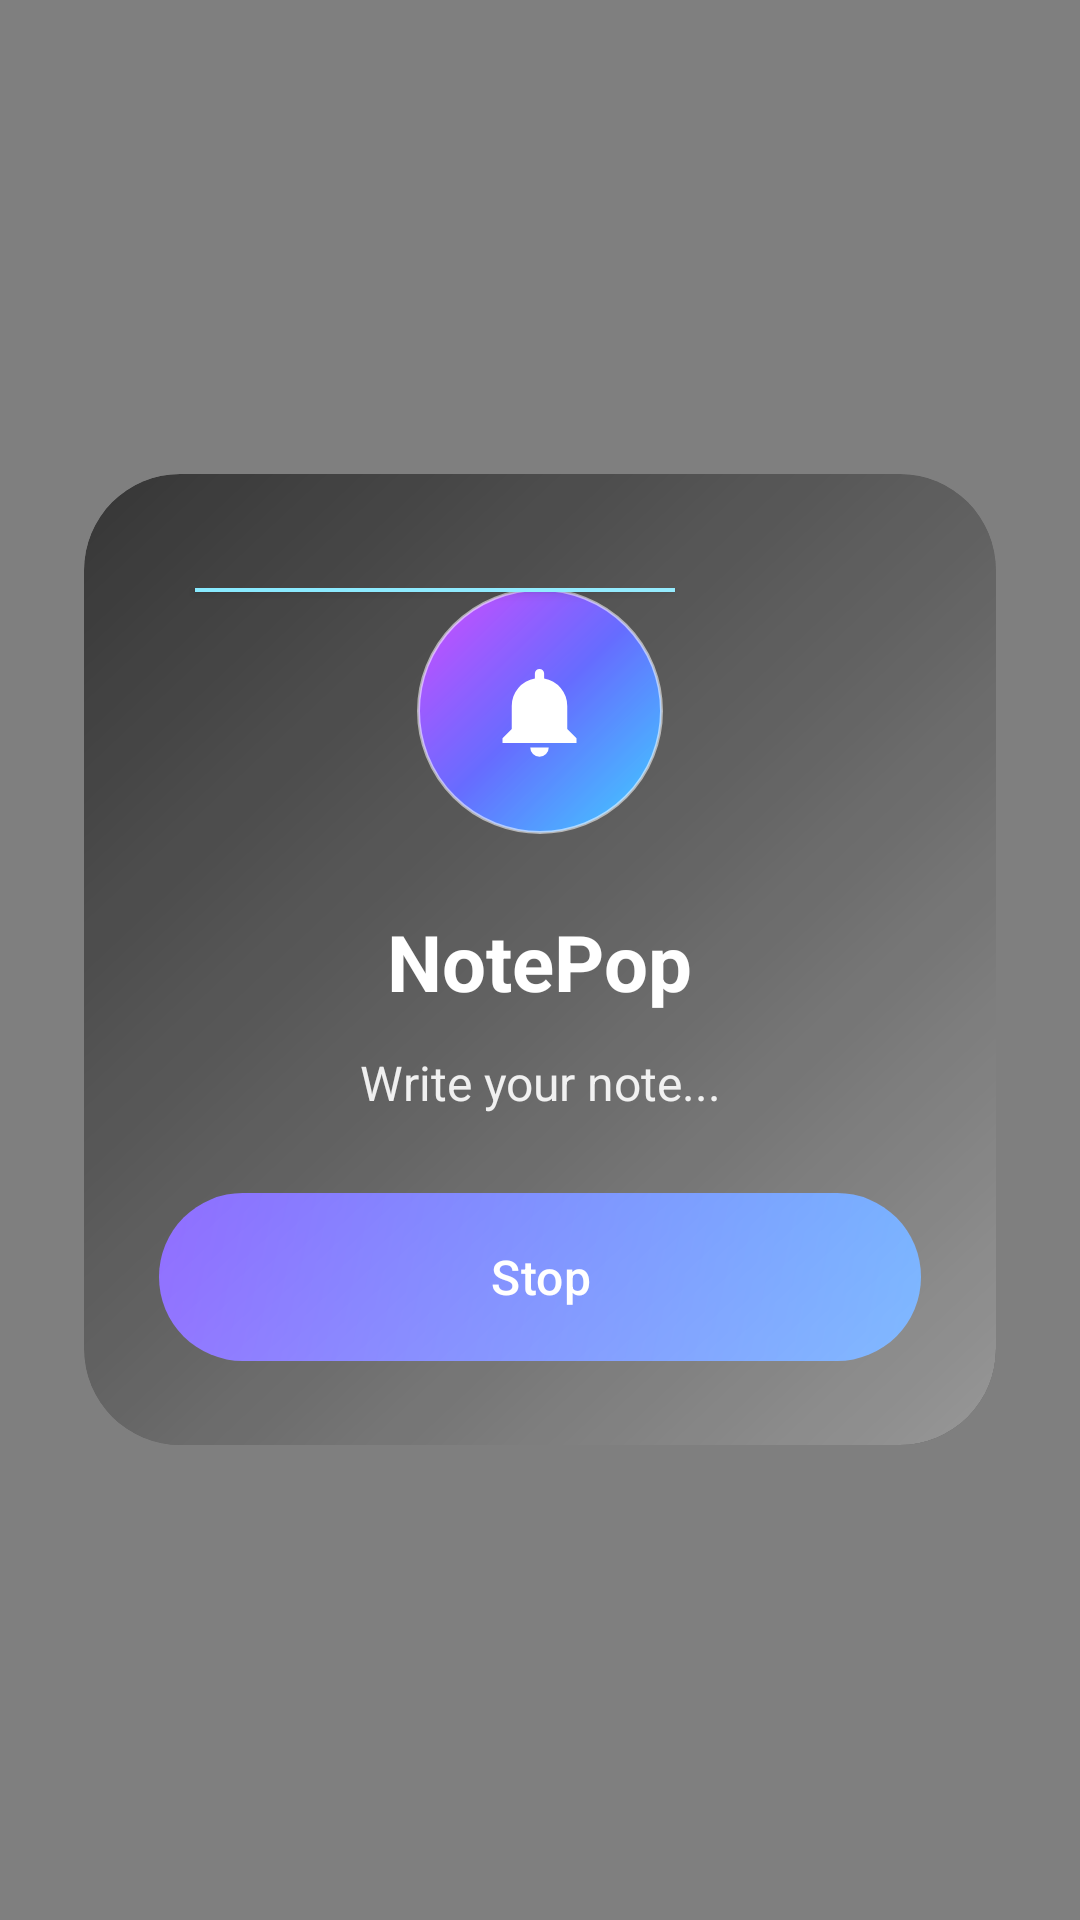

Layout XML and referenced resources for this Android screen:
<!-- AndroidManifest.xml: activity theme Theme.NotePop.FullScreen -->
<!-- res/layout/activity_alarm_popup.xml -->
<?xml version="1.0" encoding="utf-8"?>
<FrameLayout xmlns:android="http://schemas.android.com/apk/res/android"
    xmlns:app="http://schemas.android.com/apk/res-auto"
    android:layout_width="match_parent"
    android:layout_height="match_parent"
    android:background="@color/scrim"
    android:clickable="true"
    android:focusable="true">

    
    <FrameLayout
        android:id="@+id/glassPopup"
        android:layout_width="match_parent"
        android:layout_height="wrap_content"
        android:layout_gravity="center"
        android:layout_margin="20dp"
        android:animateLayoutChanges="true"
        android:clipToPadding="false"
        android:padding="8dp">

        <FrameLayout
            android:layout_width="match_parent"
            android:layout_height="wrap_content"
            android:background="@drawable/glass_popup_bg"
            android:clipToOutline="true"
            android:foreground="@drawable/glass_reflection"
            android:outlineProvider="background"
            android:paddingStart="25dp"
            android:paddingTop="38dp"
            android:paddingEnd="25dp"
            android:paddingBottom="28dp">

            
            <View
                android:layout_width="160dp"
                android:layout_height="2dp"
                android:layout_gravity="top|start"
                android:layout_marginStart="12dp"
                android:layout_marginTop="-1dp"
                android:background="#7CE8FF"
                android:elevation="2dp" />

            <LinearLayout
                android:layout_width="match_parent"
                android:layout_height="wrap_content"
                android:gravity="center_horizontal"
                android:orientation="vertical">

                <FrameLayout
                    android:layout_width="82dp"
                    android:layout_height="82dp"
                    android:layout_marginBottom="25dp"
                    android:background="@drawable/icon_circle_bg"
                    android:elevation="4dp">

                    <ImageView
                        android:layout_width="37dp"
                        android:layout_height="37dp"
                        android:layout_gravity="center"
                        android:contentDescription="@string/alarm_sound"
                        android:src="@drawable/ic_notification_bell" />
                </FrameLayout>

                <TextView
                    android:id="@+id/tvTitle"
                    android:layout_width="wrap_content"
                    android:layout_height="wrap_content"
                    android:layout_marginBottom="12dp"
                    android:text="@string/app_name"
                    android:textColor="#FFFFFF"
                    android:textSize="26sp"
                    android:textStyle="bold" />

                <TextView
                    android:id="@+id/tvMessage"
                    android:layout_width="wrap_content"
                    android:layout_height="wrap_content"
                    android:layout_marginBottom="26dp"
                    android:gravity="center"
                    android:lineSpacingExtra="4dp"
                    android:text="@string/note_hint"
                    android:textColor="#E6FFFFFF"
                    android:textSize="16sp" />

                <com.google.android.material.button.MaterialButton
                    android:id="@+id/btnStop"
                    android:layout_width="match_parent"
                    android:layout_height="56dp"
                    android:background="@drawable/btn_open_bg"
                    android:text="@string/stop_alarm"
                    android:textAllCaps="false"
                    android:textColor="@color/on_accent"
                    android:textSize="16sp"
                    app:backgroundTint="@null" />
            </LinearLayout>
        </FrameLayout>
    </FrameLayout>
</FrameLayout>
<!-- resources referenced by this layout -->
<resources>
  <color name="on_accent">#FFFFFF</color>
  <color name="scrim">#80000000</color>
  <!-- drawable btn_open_bg (drawable) -->
  <?xml version="1.0" encoding="utf-8"?>
  <shape xmlns:android="http://schemas.android.com/apk/res/android"
      android:shape="rectangle">
      <gradient
          android:angle="135"
          android:endColor="#7043FF"
          android:startColor="#167DFF"
          android:type="linear" />
      <corners android:radius="30dp" />
  </shape>
  <!-- drawable glass_popup_bg (drawable) -->
  <?xml version="1.0" encoding="utf-8"?>
  <shape xmlns:android="http://schemas.android.com/apk/res/android"
      android:shape="rectangle">
      <solid android:color="#CC1A1A1A" />
      <corners android:radius="32dp" />
  </shape>
  <!-- drawable glass_reflection (drawable) -->
  <?xml version="1.0" encoding="utf-8"?>
  <shape xmlns:android="http://schemas.android.com/apk/res/android"
      android:shape="rectangle">
      <gradient
          android:angle="135"
          android:centerColor="#40FFFFFF"
          android:endColor="#0AFFFFFF"
          android:startColor="#80FFFFFF"
          android:type="linear" />
      <corners android:radius="32dp" />
  </shape>
  <!-- drawable ic_notification_bell (drawable) -->
  <vector xmlns:android="http://schemas.android.com/apk/res/android"
      android:width="24dp"
      android:height="24dp"
      android:viewportWidth="24"
      android:viewportHeight="24">
      <path
          android:fillColor="#FFFFFF"
          android:pathData="M12,22a2,2 0 0,0 2,-2h-4a2,2 0 0,0 2,2zm6,-6v-5a6,6 0 0,0 -5,-5.91V4a1,1 0 0,0 -2,0v1.09A6,6 0 0,0 6,11v5l-2,2v1h16v-1z" />
  </vector>
  <!-- drawable icon_circle_bg (drawable) -->
  <?xml version="1.0" encoding="utf-8"?>
  <shape xmlns:android="http://schemas.android.com/apk/res/android"
      android:shape="oval">
      <gradient
          android:angle="135"
          android:centerColor="#4149FF"
          android:endColor="#CD2DFF"
          android:startColor="#00BEFF"
          android:type="linear" />
      <stroke
          android:width="1dp"
          android:color="#8CFFFFFF" />
  </shape>
  <string name="alarm_sound">Alarm Sound</string>
  <string name="app_name">NotePop</string>
  <string name="note_hint">Write your note...</string>
  <string name="stop_alarm">Stop</string>
  <style name="Theme.NotePop.FullScreen" parent="Theme.Material3.DayNight.NoActionBar">
          <item name="android:windowFullscreen">true</item>
          <item name="android:windowBackground">@android:color/transparent</item>
          <item name="android:statusBarColor">@android:color/transparent</item>
          <item name="android:navigationBarColor">@android:color/transparent</item>
          <item name="android:windowIsTranslucent">true</item>
          <item name="android:windowNoTitle">true</item>
      </style>
</resources>
